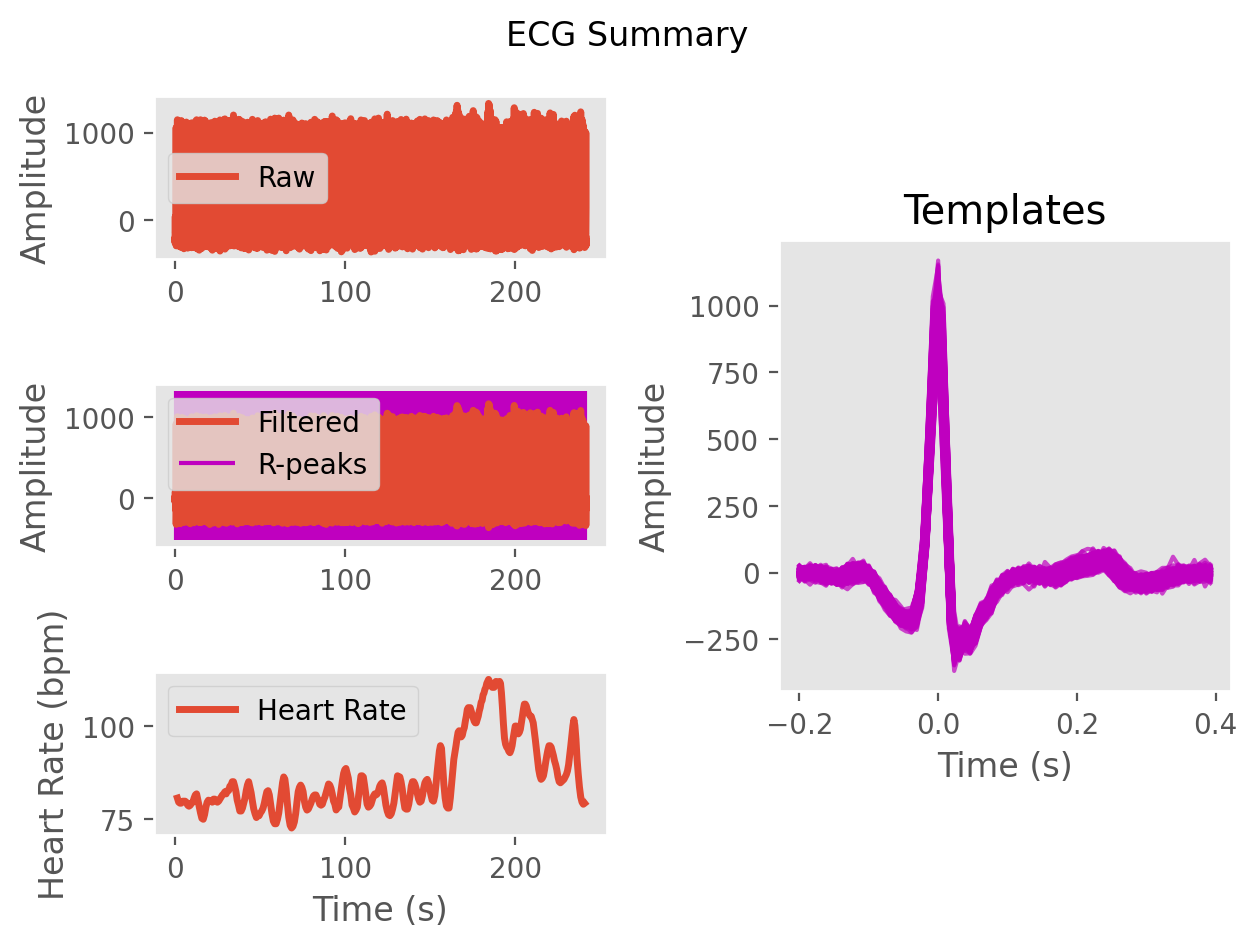

The data file committed next to this chart (first rows):
ECG, -11.301138845856734, -38.84684992969617, -27.566944435849905, 4.701253256589869, -0.12510373596368396, -33.57435277935327, -26.81362739848436, 12.88399676483526, 11.899100598846307, -34.26399342765486, -53.536862153150885, -16.326933028790677, 11.870611728214719, -17.984736551310377, -44.94457778186681, -18.08296640640951, 10.601065397177734, 8.71893891239395, 8.889050527009951, 16.779033764129764, 27.130591017773323, 53.01651844932046, 77.08379218811446
Time (s), 0.0, 0.007692, 0.01538, 0.02308, 0.03077, 0.03846, 0.04615, 0.05385, 0.06154, 0.06923, 0.07692, 0.08462, 0.09231, 0.1, 0.1077, 0.1154, 0.1231, 0.1308, 0.1385, 0.1462, 0.1538, 0.1615, 0.1692
Rpeaks, 88, 184, 282, 382, 479, 577, 675, 772, 870, 969, 1069, 1168, 1266, 1364, 1462, 1556, 1651, 1748, 1848, 1949, 2053, 2159, 2261
IBI Series
Heart Rate
